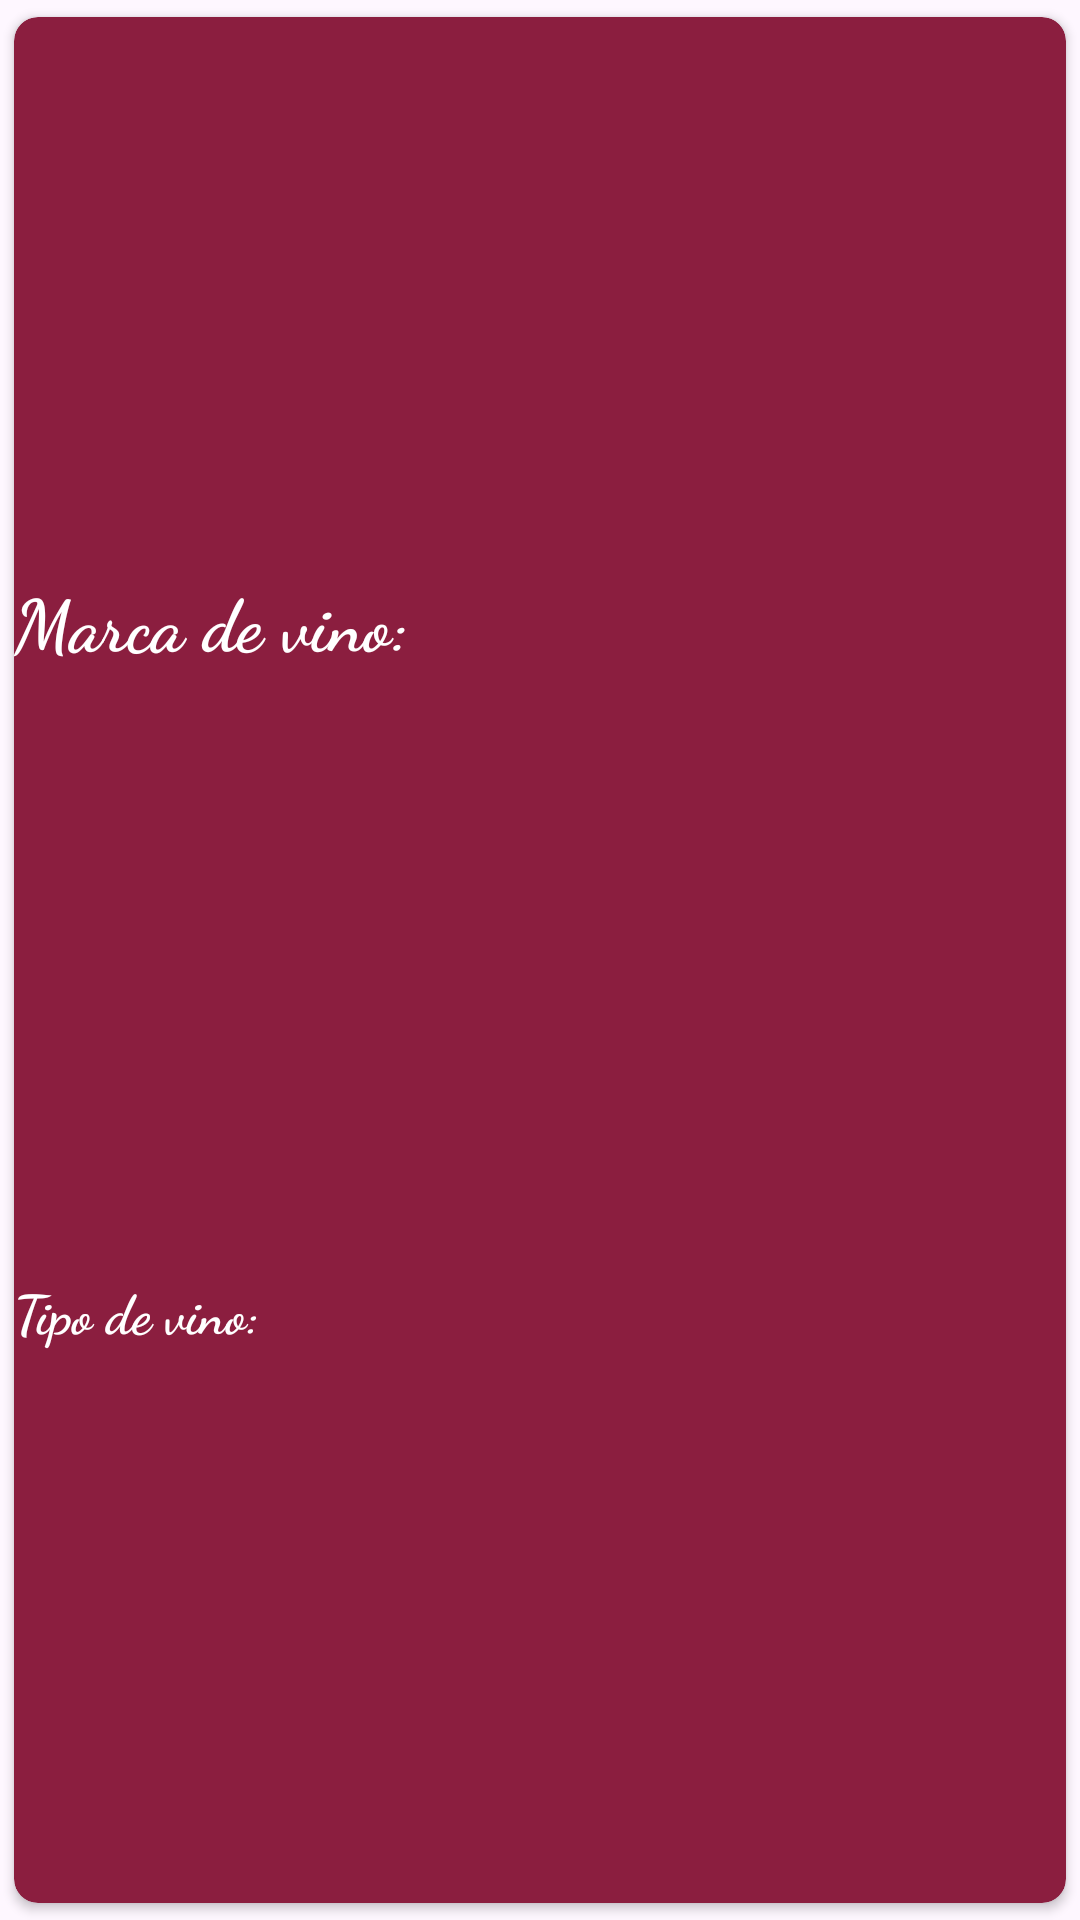

Here is an Android app screen rendered from its layout file. Give the layout XML and the strings, colors and styles it references.
<!-- AndroidManifest.xml: application theme Theme.VinoTracker -->
<!-- res/layout/vino_item.xml -->
<?xml version="1.0" encoding="utf-8"?>
<layout xmlns:android="http://schemas.android.com/apk/res/android"
    xmlns:app="http://schemas.android.com/apk/res-auto"
    xmlns:tools="http://schemas.android.com/tools">

    <data></data>

    <androidx.cardview.widget.CardView
        android:id="@+id/Vino_CardView"
        android:layout_width="match_parent"
        android:layout_height="125dp"
        android:layout_marginHorizontal="@dimen/small_gap"
        android:layout_marginVertical="@dimen/small_gap"
        android:backgroundTint="@color/claret"
        app:cardCornerRadius="8dp"
        app:cardUseCompatPadding="true">

        <androidx.constraintlayout.widget.ConstraintLayout
            android:layout_width="match_parent"
            android:layout_height="match_parent">

            <TextView
                android:id="@+id/vino_marca_detail_text"
                style="@style/TextAppearance.AppCompat.Headline"
                android:layout_width="wrap_content"
                android:layout_height="wrap_content"
                android:layout_marginStart="@dimen/medium_gap"
                android:layout_marginBottom="8dp"
                android:fontFamily="cursive"
                android:text="@string/marca_de_vino_text"
                android:textColor="@color/white"
                android:textStyle="bold"
                app:layout_constraintBottom_toTopOf="@+id/vino_tipo_detail_text"
                app:layout_constraintStart_toStartOf="parent"
                app:layout_constraintTop_toTopOf="parent" />

            <TextView
                android:id="@+id/vino_marca_detail"
                style="@style/TextAppearance.AppCompat.Headline"
                android:layout_width="0dp"
                android:layout_height="wrap_content"
                android:layout_marginStart="@dimen/small_gap"
                android:layout_marginEnd="@dimen/medium_gap"
                android:fontFamily="cursive"
                android:text=""
                android:textColor="@color/white"
                app:layout_constraintBottom_toBottomOf="@+id/vino_marca_detail_text"
                app:layout_constraintEnd_toEndOf="parent"
                app:layout_constraintStart_toEndOf="@+id/vino_marca_detail_text"
                app:layout_constraintTop_toTopOf="@+id/vino_marca_detail_text" />

            <TextView
                android:id="@+id/vino_tipo_detail_text"
                style="@style/TextAppearance.AppCompat.Medium"
                android:layout_width="wrap_content"
                android:layout_height="wrap_content"
                android:layout_marginStart="@dimen/medium_gap"
                android:layout_marginTop="8dp"
                android:fontFamily="cursive"
                android:text="@string/tipo_de_vino_text"
                android:textColor="@color/white"
                android:textStyle="bold"
                app:layout_constraintBottom_toBottomOf="parent"
                app:layout_constraintStart_toStartOf="parent"
                app:layout_constraintTop_toBottomOf="@+id/vino_marca_detail_text" />

            <TextView
                android:id="@+id/vino_tipo_detail"
                style="@style/TextAppearance.AppCompat.Medium"
                android:layout_width="0dp"
                android:layout_height="wrap_content"
                android:layout_marginStart="@dimen/small_gap"
                android:layout_marginEnd="@dimen/medium_gap"
                android:fontFamily="cursive"
                android:text=""
                android:textColor="@color/white"
                app:layout_constraintBottom_toBottomOf="@+id/vino_tipo_detail_text"
                app:layout_constraintEnd_toEndOf="parent"
                app:layout_constraintStart_toEndOf="@+id/vino_tipo_detail_text"
                app:layout_constraintTop_toTopOf="@+id/vino_tipo_detail_text" />
        </androidx.constraintlayout.widget.ConstraintLayout>


    </androidx.cardview.widget.CardView>
</layout>
<!-- resources referenced by this layout -->
<resources>
  <color name="claret">#8B1E3F</color>
  <color name="white">#FFFFFFFF</color>
  <string name="marca_de_vino_text">Marca de vino:</string>
  <string name="tipo_de_vino_text">Tipo de vino:</string>
  <style name="Theme.VinoTracker" parent="Base.Theme.VinoTracker" />
  <style name="Base.Theme.VinoTracker" parent="Theme.Material3.DayNight.NoActionBar">
          
          
      </style>
</resources>
